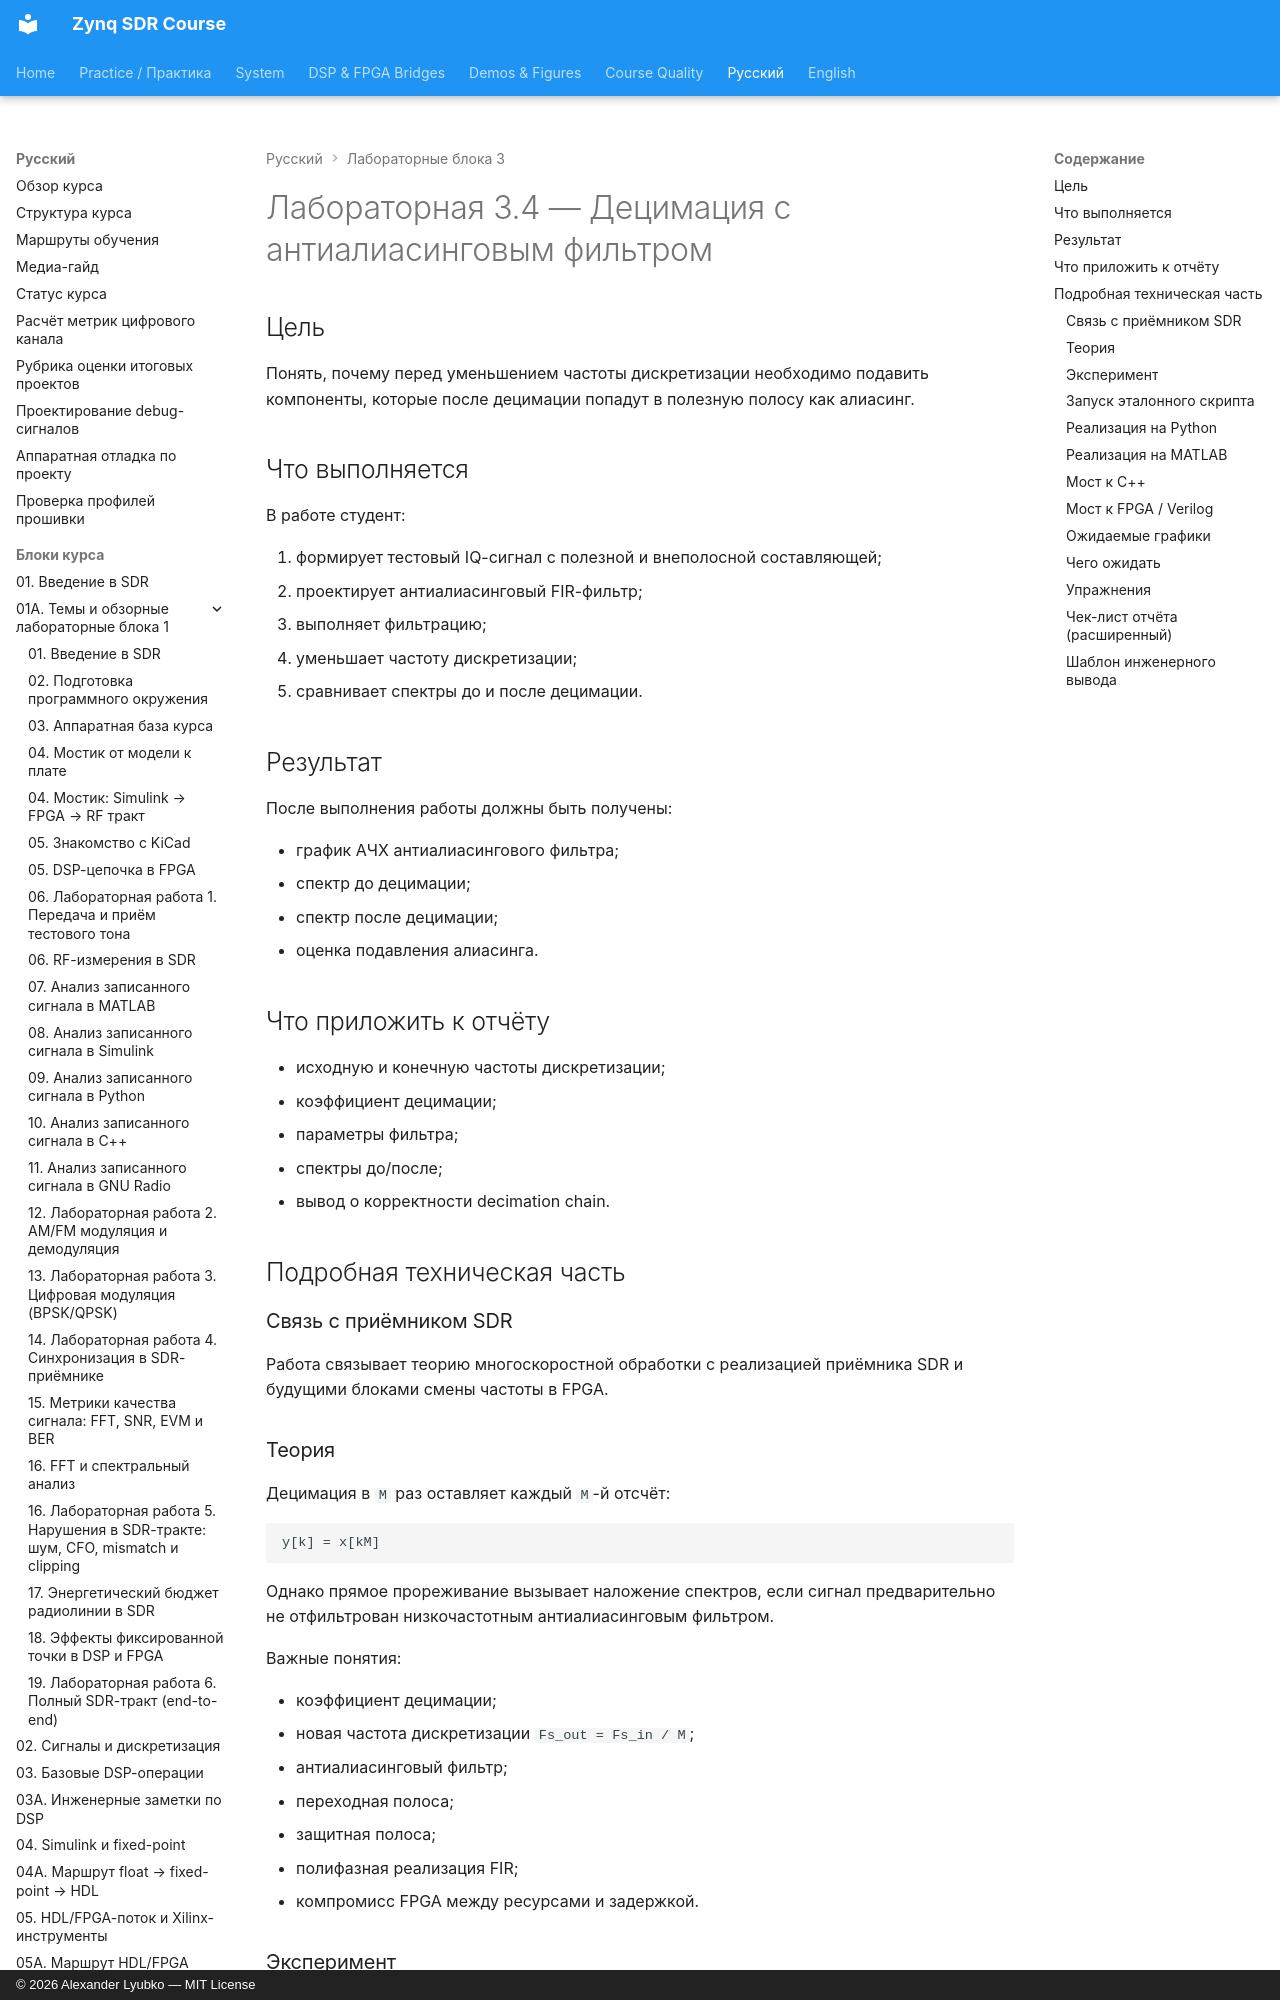

repository: Lay007/zynq-sdr-course · page: ru/labs/lab-3-4-decimation/index.html · generator: mkdocs · copyright: © 2026 Alexander Lyubko — MIT License

# Лабораторная 3.4 — Децимация с антиалиасинговым фильтром

## Цель

Понять, почему перед уменьшением частоты дискретизации необходимо подавить компоненты, которые после децимации попадут в полезную полосу как алиасинг.

## Что выполняется

В работе студент:

1. формирует тестовый IQ-сигнал с полезной и внеполосной составляющей;
2. проектирует антиалиасинговый FIR-фильтр;
3. выполняет фильтрацию;
4. уменьшает частоту дискретизации;
5. сравнивает спектры до и после децимации.

## Результат

После выполнения работы должны быть получены:

- график АЧХ антиалиасингового фильтра;
- спектр до децимации;
- спектр после децимации;
- оценка подавления алиасинга.

## Что приложить к отчёту

- исходную и конечную частоты дискретизации;
- коэффициент децимации;
- параметры фильтра;
- спектры до/после;
- вывод о корректности decimation chain.

## Подробная техническая часть
### Связь с приёмником SDR

Работа связывает теорию многоскоростной обработки с реализацией приёмника SDR и будущими блоками смены частоты в FPGA.

### Теория

Децимация в `M` раз оставляет каждый `M`-й отсчёт:

```text
y[k] = x[kM]
```

Однако прямое прореживание вызывает наложение спектров, если сигнал предварительно не отфильтрован низкочастотным антиалиасинговым фильтром.

Важные понятия:

- коэффициент децимации;
- новая частота дискретизации `Fs_out = Fs_in / M`;
- антиалиасинговый фильтр;
- переходная полоса;
- защитная полоса;
- полифазная реализация FIR;
- компромисс FPGA между ресурсами и задержкой.
